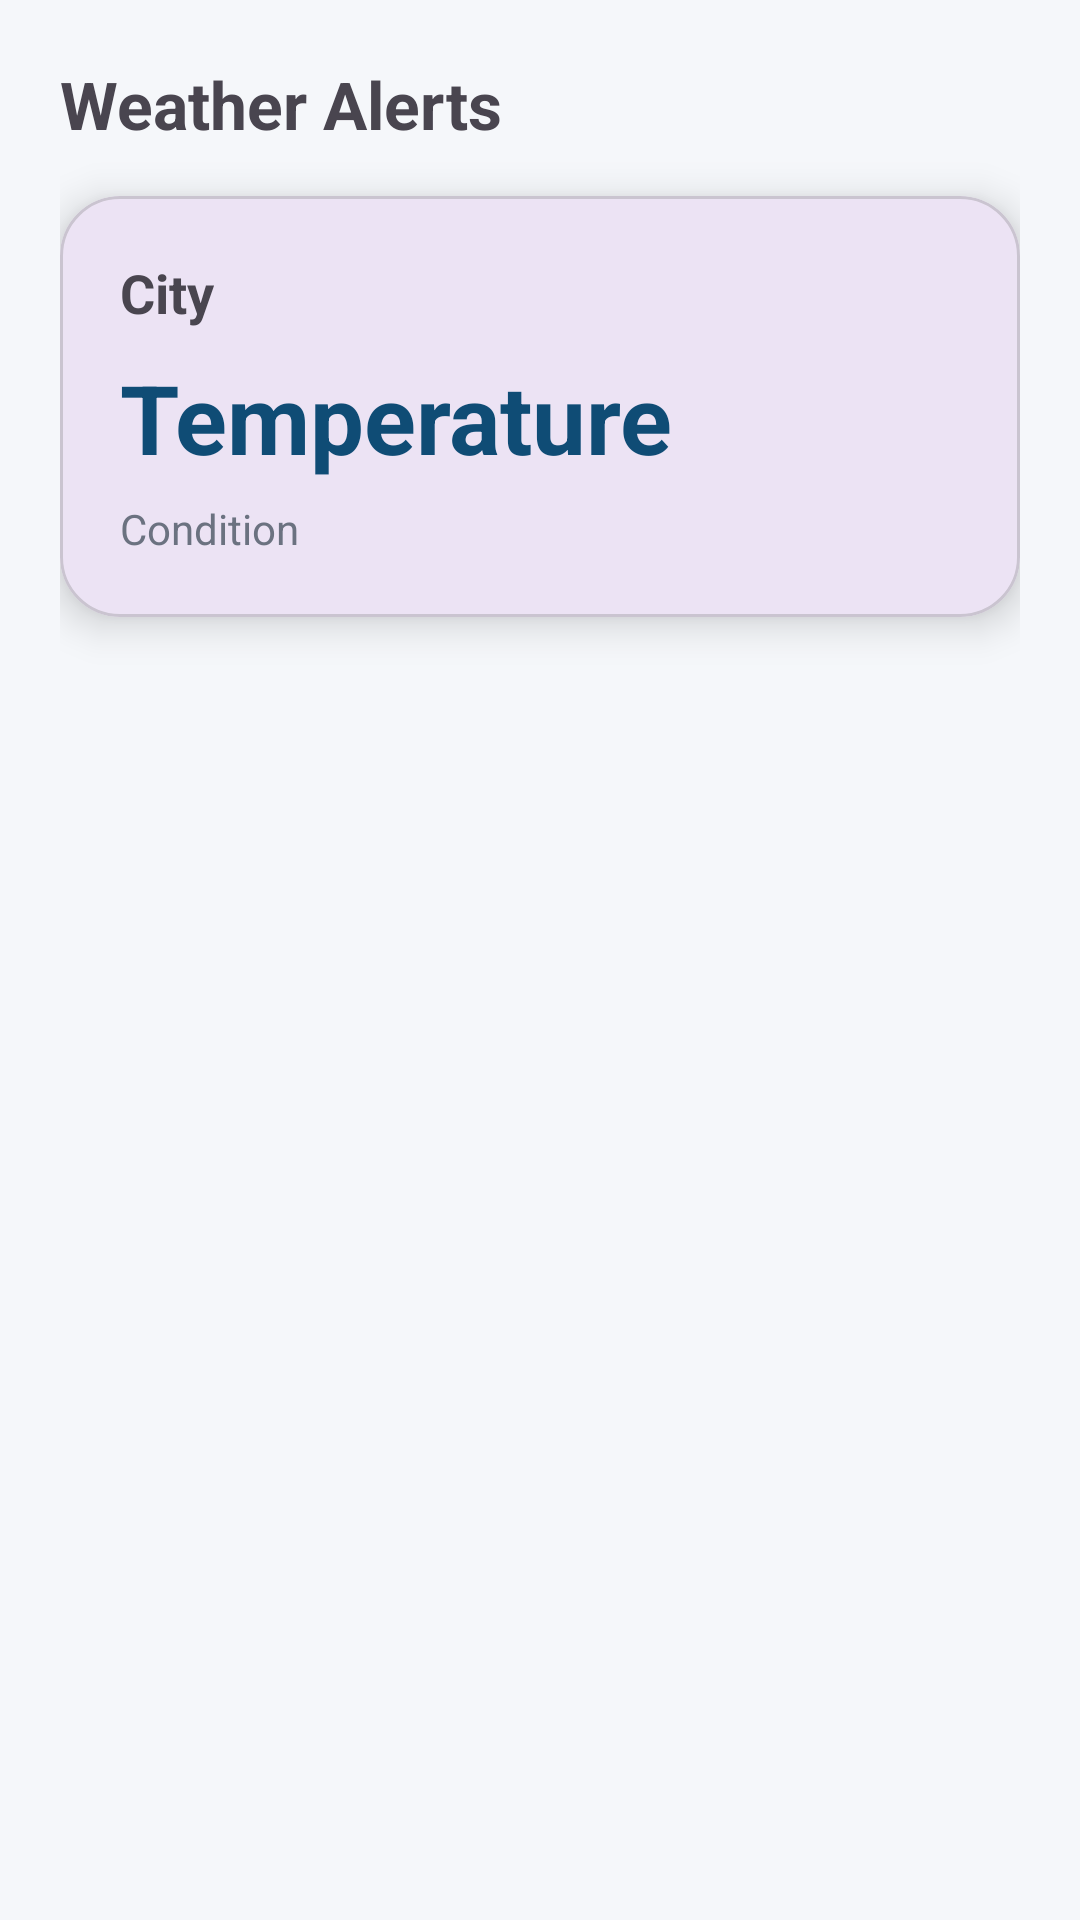

The Android layout XML behind this screen, and the referenced resources:
<!-- AndroidManifest.xml: application theme Theme.Surakshaedu -->
<!-- res/layout/activity_weather.xml -->
<?xml version="1.0" encoding="utf-8"?>
<LinearLayout xmlns:android="http://schemas.android.com/apk/res/android"
    xmlns:app="http://schemas.android.com/apk/res-auto"
    android:layout_width="match_parent"
    android:layout_height="match_parent"
    android:background="@color/background"
    android:padding="20dp"
    android:orientation="vertical">

    <TextView
        android:text="Weather Alerts"
        android:textSize="22sp"
        android:textStyle="bold"
        android:layout_marginBottom="16dp"
        android:layout_width="wrap_content"
        android:layout_height="wrap_content"/>

    <com.google.android.material.card.MaterialCardView
        android:layout_width="match_parent"
        android:layout_height="wrap_content"
        app:cardCornerRadius="20dp"
        app:cardElevation="8dp">

        <LinearLayout
            android:layout_width="match_parent"
            android:layout_height="wrap_content"
            android:padding="20dp"
            android:orientation="vertical">

            <TextView
                android:id="@+id/tvCity"
                android:text="City"
                android:textSize="18sp"
                android:textStyle="bold"
                android:layout_width="wrap_content"
                android:layout_height="wrap_content"/>

            <TextView
                android:id="@+id/tvTemp"
                android:text="Temperature"
                android:textSize="32sp"
                android:textStyle="bold"
                android:textColor="@color/primary"
                android:layout_marginTop="8dp"
                android:layout_width="wrap_content"
                android:layout_height="wrap_content"/>

            <TextView
                android:id="@+id/tvCondition"
                android:text="Condition"
                android:textColor="@color/textSecondary"
                android:layout_marginTop="6dp"
                android:layout_width="wrap_content"
                android:layout_height="wrap_content"/>

        </LinearLayout>
    </com.google.android.material.card.MaterialCardView>

</LinearLayout>
<!-- resources referenced by this layout -->
<resources>
  <color name="background">#F5F7FA</color>
  <color name="primary">#0F4C75</color>
  <color name="textSecondary">#6B7280</color>
  <style name="Theme.Surakshaedu" parent="Base.Theme.Surakshaedu" />
  <style name="Base.Theme.Surakshaedu" parent="Theme.Material3.DayNight.NoActionBar">
          
          
      </style>
</resources>
